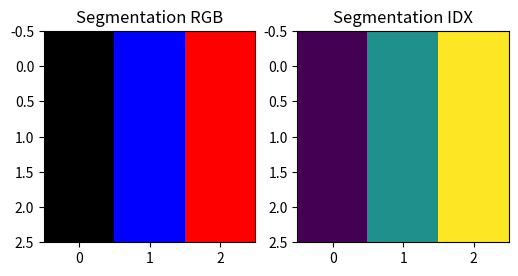

Generate this figure with matplotlib:
import numpy as np

"""

https://stackoverflow.com/questions/42750910/convert-rgb-image-to-index-image/62980021#62980021
convert semantic labels from RGB coding to index coding
Steps:
1. define COLORS (see below)
2. hash colors
3. run rgb2index(segmentation_rgb)

Example

"""


COLORS = np.array([[0, 0, 0], [0, 0, 255], [255, 0, 0], [0, 255, 0],])
W = np.power(255, [0, 1, 2])

HASHES = np.sum(W * COLORS, axis=-1)
HASH2COLOR = {h: c for h, c in zip(HASHES, COLORS)}
HASH2IDX = {h: i for i, h in enumerate(HASHES)}


def rgb2index(segmentation_rgb):
    """
    turn a 3 channel RGB color to 1 channel index color
    """
    s_shape = segmentation_rgb.shape
    s_hashes = np.sum(W * segmentation_rgb, axis=-1)
    print(np.unique(segmentation_rgb.reshape((-1, 3)), axis=0))
    func = lambda x: HASH2IDX[int(x)]
    segmentation_idx = np.apply_along_axis(func, 0, s_hashes.reshape((1, -1)))
    segmentation_idx = segmentation_idx.reshape(s_shape[:2])
    return segmentation_idx


segmentation = np.array([[0, 0, 0], [0, 0, 255], [255, 0, 0]] * 3).reshape((3, 3, 3))
segmentation_idx = rgb2index(segmentation)
print(segmentation)
print(segmentation_idx)

from matplotlib import pyplot as plt

fig, axes = plt.subplots(1, 2, figsize=(6, 3))
axes[0].imshow(segmentation)
axes[0].set_title("Segmentation RGB")
axes[1].imshow(segmentation_idx)
axes[1].set_title("Segmentation IDX")
plt.show()
